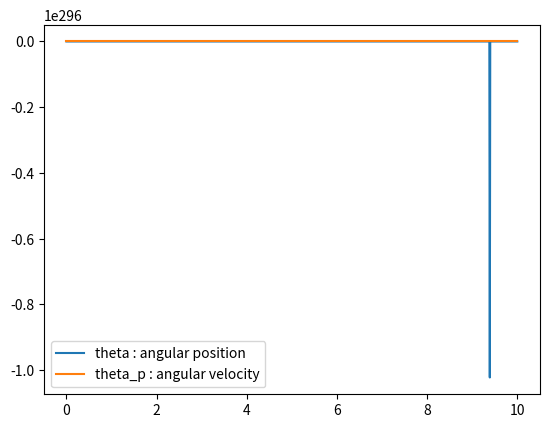

Reproduce this figure in Python.
import matplotlib.pyplot as plt
from scipy.integrate import odeint
import numpy as np
import random


class MechanicalStudy:
    g = 9.81

    def __init__(self, duration, interval, v0, p0):
        if duration <= 0.0:
            raise ValueError("duration must be positive")

        if interval <= 0.0:
            raise ValueError("interval must be positive")

        self.time = np.arange(0, duration + interval, interval)
        self.v0 = v0
        self.p0 = p0


class Slope(MechanicalStudy):
    def __init__(self, duration, interval, v0, p0, alpha, mu=0.0, is_alpha_degrees=False):
        """
        Slope simulation class constructor
        :param duration: duration of the simulation in seconds
        :param interval:  interval between two points in seconds
        :param alpha: angle of the slope in radians (or degrees if is_alpha_degrees is True)
        :param v0: tuple of the initial velocity (vx, vy)
        :param p0: tuple of the initial position (px, py)
        :param mu: coefficient of friction (0.0 for no friction)
        :param is_alpha_degrees: True if alpha is in degrees, False if alpha is in radians
        """

        super().__init__(duration, interval, v0, p0)

        if is_alpha_degrees:
            alpha = np.radians(alpha)

        if mu < 0.0 or mu >= 1.0:
            raise ValueError("mu must be in [0.0 ; 1[")

        self.alpha = alpha
        self.mu = mu

    def a(self):
        """
        Return the acceleration at time t (in m/s²)
        :return: tuple of the acceleration (ax, ay, a)
        """

        ax = self.g * np.sin(self.alpha) * (1 - self.mu)
        ay = 0

        return ax, ay, np.sqrt(ax ** 2 + ay ** 2)

    def v(self, t):
        """
        Return the velocity at time t (in m/s)
        :param t: time in seconds
        :return: tuple of the velocity (vx, vy, v)
        """

        if self.mu == 0.0:
            vx = self.g * np.sin(self.alpha) * t + self.v0[0]
        else:
            vx = self.g * np.sin(self.alpha) * (1 - self.mu) * t + self.v0[0]

        vy = self.v0[1]

        return vx, vy, np.sqrt(vx ** 2 + vy ** 2)

    def p(self, t):
        """
        Return the position at time t (in m)
        :param t: time in seconds
        :return: tuple of the position (px, py, p)
        """

        if self.mu == 0.0:
            px = self.g * np.sin(self.alpha) * t**2 / 2 + self.v0[0] * t + self.p0[0]
        else:
            px = self.g * np.sin(self.alpha) * (1 - self.mu) * t**2 / 2 + self.v0[0] * t + self.p0[0]

        py = self.v0[1] * t + self.p0[1]

        return px, py, np.sqrt(px ** 2 + py ** 2)

    def get_values_on_interval(self):
        """
        Return the values of the acceleration, velocity and position on the interval
        :return: tuple of the acceleration, velocity and position
        """

        return [self.a()[2] for t in self.time], \
            [self.v(t)[2] for t in self.time], \
            [self.p(t)[2] for t in self.time]

    def get_t_at_p(self, p):
        """
        Return the time at which the position is p (in s)
        :param p:  position in meters
        :return: time in seconds
        """

        if self.mu == 0.0:
            return np.sqrt(2 * p / (self.g * np.sin(self.alpha)))
        else:
            return np.sqrt(2 * p / (self.g * np.sin(self.alpha) * (1 - self.mu)))

    def get_v_end_terms_of_height(self, height):
        """
        Return the velocity at the given height (in m/s)
        :param height: height in meters
        :return: velocity as a tuple (vx, vy, v)
        """

        if height < 0:
            raise ValueError("height must be positive")

        return self.v(self.get_t_at_p(height / np.sin(self.alpha)))

    def annotate_point(self, t, color):
        """
        Annotate the point at time i with the acceleration, velocity and position
        :param t: time in seconds
        :param color: color of the annotation
        """

        closest_index = (np.abs(self.time - t)).argmin()
        closest = [
            (self.get_values_on_interval()[0][closest_index], 'a'),
            (self.get_values_on_interval()[1][closest_index], 'v'),
            (self.get_values_on_interval()[2][closest_index], 'p'),
        ]

        for closest_val, closest_label in closest:
            plt.scatter(t, closest_val, color=color)
            plt.annotate(f'{closest_label} = {closest_val:.2f}', (t, closest_val), textcoords='offset points',
                         xytext=(10, -10), ha='center', color=color)
            plt.annotate(f't = {t:.2f}', (t, closest_val), textcoords='offset points',
                         xytext=(10, -20), ha='center', color=color)

    def trace(self, *args):
        """
        Trace the acceleration, velocity and position
        :param args: time(s) in seconds to annotate
        """

        plt.plot(self.time, self.get_values_on_interval()[0], label="Acceleration (m/s^2)")
        plt.plot(self.time, self.get_values_on_interval()[1], label="Velocity (m/s)")
        plt.plot(self.time, self.get_values_on_interval()[2], label="Position (m)")

        for i in args:
            color = "#" + ''.join([random.choice('0123456789ABCDEF') for i in range(6)])

            if i > self.time[-1] or i < 0:
                raise ValueError("t must be in [0 ; {}]".format(self.time[-1]))

            plt.axvline(x=i, color=color)
            self.annotate_point(i, color)

        plt.legend()
        plt.show()

    def trace_v_end_terms_of_height(self, ceil, interval):
        """
        Trace the velocity as a function of the height
        :param ceil: maximum height in meters
        :param interval: interval between each height in meters
        """

        if interval <= 0:
            raise ValueError("interval must be positive")

        height = np.arange(0, ceil + interval, interval)
        plt.plot(height, [self.get_v_end_terms_of_height(h)[2] for h in height], label="Velocity (m/s)")
        plt.legend()
        plt.show()


class Looping(MechanicalStudy):
    def __init__(self, duration, interval, radius, v0, p0, mu=0.0, is_v0_ms=False, is_p0_degrees=False):
        """
        Looping simulation class constructor
        :param duration: duration of the simulation in seconds
        :param interval: interval between two points in seconds
        :param radius: radius of the loop in meters
        :param v0: initial velocity in rad/s
        :param p0: initial angle in radians
        :param mu: coefficient of friction (0.0 for no friction)
        :param is_v0_ms: True if v0 is in m/s, False if v0 is in rad/s
        :param is_p0_degrees: True if p0 is in degrees, False if p0 is in radians
        """

        super().__init__(duration, interval, v0, p0)

        if radius <= 0.0:
            raise ValueError("radius must be positive")

        if is_v0_ms:
            self.v0 = self.v0 / radius

        if is_p0_degrees:
            self.p0 = np.radians(self.p0)

        if mu < 0.0 or mu >= 1.0:
            raise ValueError("mu must be in [0.0 ; 1[")

        self.radius = radius
        self.theta_0 = (self.p0, self.v0)
        self.mu = mu

    def build_equation(self, y, t):
        f, fp = y

        return [
            fp,
            - (self.g * np.sin(f) / self.radius) - (self.mu * fp ** 2) - (self.g * np.cos(f) * self.mu / self.radius)
        ]

    def solv_equation(self):
        return odeint(self.build_equation, self.theta_0, self.time)

    def trace(self):
        plt.plot(self.time, self.solv_equation()[:, 0], label="theta : angular position")
        plt.plot(self.time, self.solv_equation()[:, 1], label="theta_p : angular velocity")
        plt.legend()
        plt.show()


if __name__ == "__main__":
    slope = Slope(1, 0.01, 40, (0, 0), (0, 0), mu=0.002, is_alpha_degrees=True)

    looping = Looping(10, 0.01, 0.115, 37, np.pi / 2, mu=0.02)

    looping.trace()
